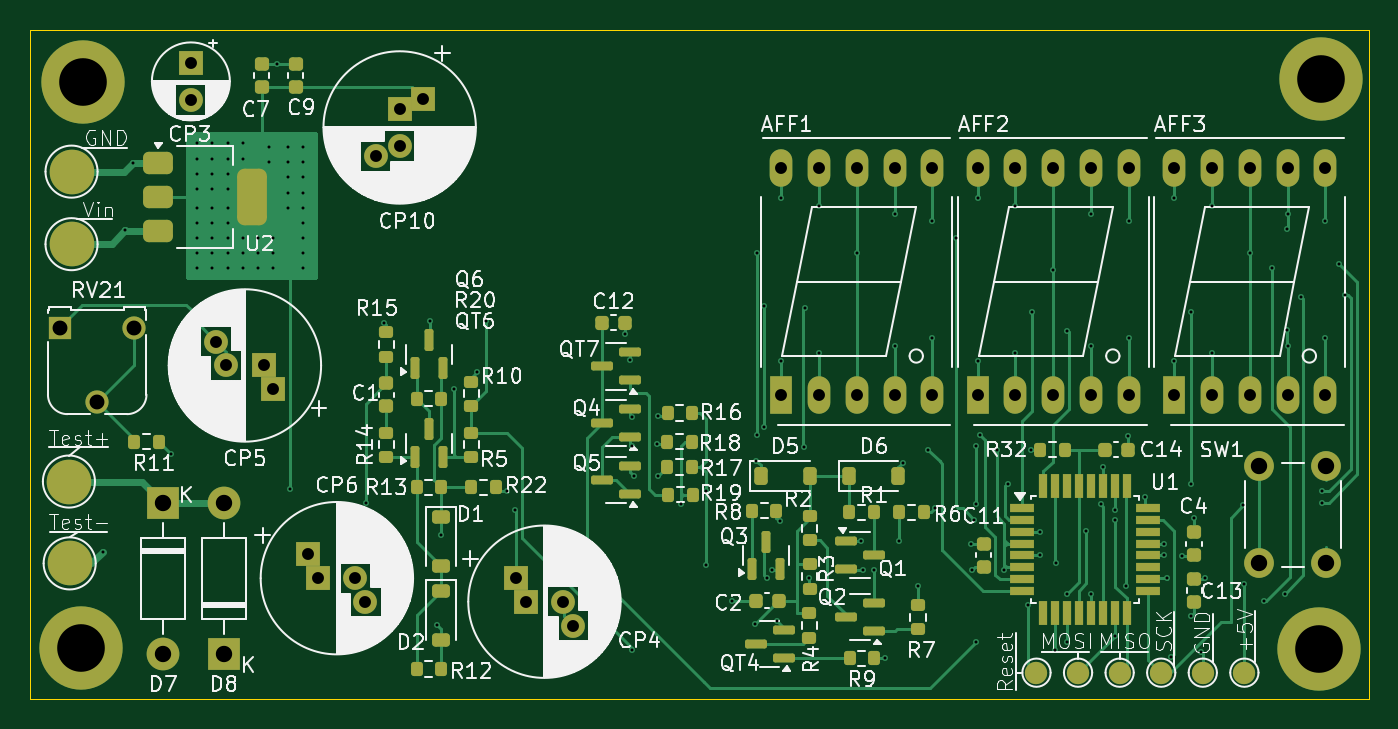
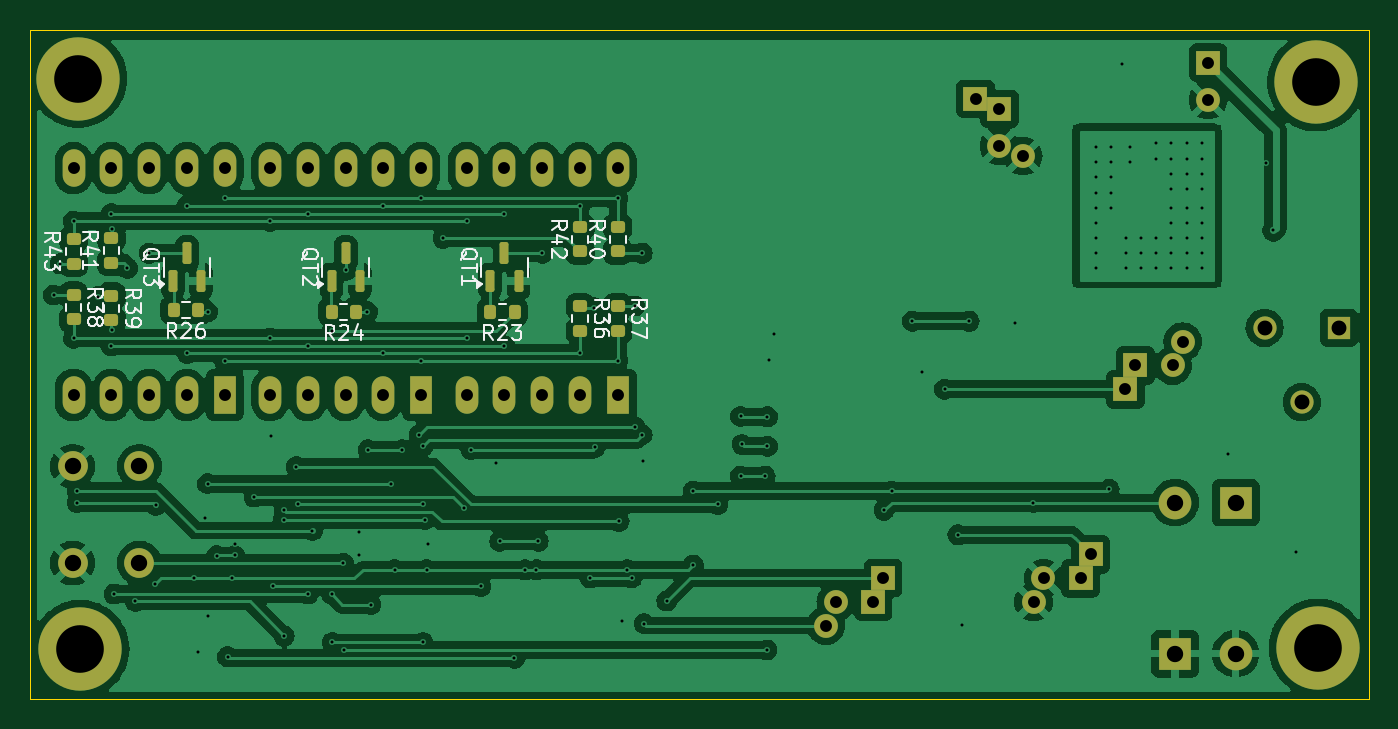
Circuit board: 9 layer files. Board 90.0 x 45.0 mm.
- bottom_copper: esr_pr4-B_Cu.gbr (170684 bytes)
- bottom_mask: esr_pr4-B_Mask.gbr (5142 bytes)
- bottom_silk: esr_pr4-B_Silkscreen.gbr (27697 bytes)
- outline: esr_pr4-Edge_Cuts.gbr (628 bytes)
- top_copper: esr_pr4-F_Cu.gbr (46375 bytes)
- top_mask: esr_pr4-F_Mask.gbr (10397 bytes)
- top_silk: esr_pr4-F_Silkscreen.gbr (168834 bytes)
- drill: esr_pr4-NPTH.drl (277 bytes)
- drill: esr_pr4-PTH.drl (4283 bytes)

=== bottom_copper: esr_pr4-B_Cu.gbr (170684 bytes, source omitted) ===
=== bottom_mask: esr_pr4-B_Mask.gbr ===
%TF.GenerationSoftware,KiCad,Pcbnew,8.0.7*%
%TF.CreationDate,2025-05-12T19:41:04+03:00*%
%TF.ProjectId,esr_pr4,6573725f-7072-4342-9e6b-696361645f70,rev?*%
%TF.SameCoordinates,Original*%
%TF.FileFunction,Soldermask,Bot*%
%TF.FilePolarity,Negative*%
%FSLAX46Y46*%
G04 Gerber Fmt 4.6, Leading zero omitted, Abs format (unit mm)*
G04 Created by KiCad (PCBNEW 8.0.7) date 2025-05-12 19:41:04*
%MOMM*%
%LPD*%
G01*
G04 APERTURE LIST*
G04 Aperture macros list*
%AMRoundRect*
0 Rectangle with rounded corners*
0 $1 Rounding radius*
0 $2 $3 $4 $5 $6 $7 $8 $9 X,Y pos of 4 corners*
0 Add a 4 corners polygon primitive as box body*
4,1,4,$2,$3,$4,$5,$6,$7,$8,$9,$2,$3,0*
0 Add four circle primitives for the rounded corners*
1,1,$1+$1,$2,$3*
1,1,$1+$1,$4,$5*
1,1,$1+$1,$6,$7*
1,1,$1+$1,$8,$9*
0 Add four rect primitives between the rounded corners*
20,1,$1+$1,$2,$3,$4,$5,0*
20,1,$1+$1,$4,$5,$6,$7,0*
20,1,$1+$1,$6,$7,$8,$9,0*
20,1,$1+$1,$8,$9,$2,$3,0*%
G04 Aperture macros list end*
%ADD10C,3.600000*%
%ADD11C,5.600000*%
%ADD12R,1.524000X2.524000*%
%ADD13O,1.524000X2.524000*%
%ADD14R,1.600000X1.600000*%
%ADD15C,1.600000*%
%ADD16R,1.560000X1.560000*%
%ADD17C,1.560000*%
%ADD18C,2.000000*%
%ADD19R,2.200000X2.200000*%
%ADD20O,2.200000X2.200000*%
%ADD21RoundRect,0.200000X-0.275000X0.200000X-0.275000X-0.200000X0.275000X-0.200000X0.275000X0.200000X0*%
%ADD22RoundRect,0.200000X0.275000X-0.200000X0.275000X0.200000X-0.275000X0.200000X-0.275000X-0.200000X0*%
%ADD23RoundRect,0.200000X-0.200000X-0.275000X0.200000X-0.275000X0.200000X0.275000X-0.200000X0.275000X0*%
%ADD24RoundRect,0.150000X0.150000X-0.587500X0.150000X0.587500X-0.150000X0.587500X-0.150000X-0.587500X0*%
G04 APERTURE END LIST*
D10*
%TO.C,H1*%
X103555800Y-53543200D03*
D11*
X103555800Y-53543200D03*
%TD*%
D10*
%TO.C,H4*%
X186750000Y-53300000D03*
D11*
X186750000Y-53300000D03*
%TD*%
D12*
%TO.C,AFF2*%
X163690000Y-74559000D03*
D13*
X166230000Y-74559000D03*
X168770000Y-74559000D03*
X171310000Y-74559000D03*
X173850000Y-74559000D03*
X173850000Y-59319000D03*
X171310000Y-59319000D03*
X168770000Y-59319000D03*
X166230000Y-59319000D03*
X163690000Y-59319000D03*
%TD*%
D10*
%TO.C,H2*%
X186600000Y-91625000D03*
D11*
X186600000Y-91625000D03*
%TD*%
D14*
%TO.C,CP4*%
X132658126Y-86850000D03*
X133329063Y-88450000D03*
D15*
X135829063Y-88450000D03*
X136500000Y-90050000D03*
%TD*%
D16*
%TO.C,RV21*%
X102025000Y-70035000D03*
D17*
X104525000Y-75035000D03*
X107025000Y-70035000D03*
%TD*%
D18*
%TO.C,SW1*%
X182626000Y-85852000D03*
X182626000Y-79352000D03*
X187126000Y-85852000D03*
X187126000Y-79352000D03*
%TD*%
D14*
%TO.C,CP6*%
X118709063Y-85268000D03*
X119380000Y-86868000D03*
D15*
X121880000Y-86868000D03*
X122550937Y-88468000D03*
%TD*%
D19*
%TO.C,D7*%
X108966000Y-81788000D03*
D20*
X108966000Y-91948000D03*
%TD*%
D19*
%TO.C,D8*%
X113030000Y-91948000D03*
D20*
X113030000Y-81788000D03*
%TD*%
D14*
%TO.C,CP3*%
X110820200Y-52236488D03*
D15*
X110820200Y-54736488D03*
%TD*%
D10*
%TO.C,H3*%
X103450000Y-91550000D03*
D11*
X103450000Y-91550000D03*
%TD*%
D14*
%TO.C,CP5*%
X116370937Y-74175000D03*
X115700000Y-72575000D03*
D15*
X113200000Y-72575000D03*
X112529063Y-70975000D03*
%TD*%
D12*
%TO.C,AFF3*%
X176898000Y-74559000D03*
D13*
X179438000Y-74559000D03*
X181978000Y-74559000D03*
X184518000Y-74559000D03*
X187058000Y-74559000D03*
X187058000Y-59319000D03*
X184518000Y-59319000D03*
X181978000Y-59319000D03*
X179438000Y-59319000D03*
X176898000Y-59319000D03*
%TD*%
D14*
%TO.C,CP10*%
X126450000Y-54661386D03*
X124850000Y-55332323D03*
D15*
X124850000Y-57832323D03*
X123250000Y-58503260D03*
%TD*%
D12*
%TO.C,AFF1*%
X150482000Y-74559000D03*
D13*
X153022000Y-74559000D03*
X155562000Y-74559000D03*
X158102000Y-74559000D03*
X160642000Y-74559000D03*
X160642000Y-59319000D03*
X158102000Y-59319000D03*
X155562000Y-59319000D03*
X153022000Y-59319000D03*
X150482000Y-59319000D03*
%TD*%
D21*
%TO.C,R38*%
X187058000Y-67829000D03*
X187058000Y-69479000D03*
%TD*%
D22*
%TO.C,R42*%
X153022000Y-64907000D03*
X153022000Y-63257000D03*
%TD*%
D23*
%TO.C,R23*%
X157404000Y-68971000D03*
X159054000Y-68971000D03*
%TD*%
D24*
%TO.C,QT3*%
X180388000Y-66909000D03*
X178488000Y-66909000D03*
X179438000Y-65034000D03*
%TD*%
D21*
%TO.C,R36*%
X153022000Y-68591000D03*
X153022000Y-70241000D03*
%TD*%
D24*
%TO.C,QT2*%
X169720000Y-66909000D03*
X167820000Y-66909000D03*
X168770000Y-65034000D03*
%TD*%
D22*
%TO.C,R41*%
X184518000Y-65669000D03*
X184518000Y-64019000D03*
%TD*%
D21*
%TO.C,R37*%
X150482000Y-68591000D03*
X150482000Y-70241000D03*
%TD*%
D22*
%TO.C,R43*%
X187058000Y-65732000D03*
X187058000Y-64082000D03*
%TD*%
D24*
%TO.C,QT1*%
X159052000Y-66909000D03*
X157152000Y-66909000D03*
X158102000Y-65034000D03*
%TD*%
D21*
%TO.C,R39*%
X184518000Y-67892000D03*
X184518000Y-69542000D03*
%TD*%
D22*
%TO.C,R40*%
X150482000Y-64907000D03*
X150482000Y-63257000D03*
%TD*%
D23*
%TO.C,R26*%
X178677000Y-68844000D03*
X180327000Y-68844000D03*
%TD*%
%TO.C,R24*%
X168072000Y-68971000D03*
X169722000Y-68971000D03*
%TD*%
M02*

=== bottom_silk: esr_pr4-B_Silkscreen.gbr (27697 bytes, source omitted) ===
=== outline: esr_pr4-Edge_Cuts.gbr ===
%TF.GenerationSoftware,KiCad,Pcbnew,8.0.7*%
%TF.CreationDate,2025-05-12T19:41:04+03:00*%
%TF.ProjectId,esr_pr4,6573725f-7072-4342-9e6b-696361645f70,rev?*%
%TF.SameCoordinates,Original*%
%TF.FileFunction,Profile,NP*%
%FSLAX46Y46*%
G04 Gerber Fmt 4.6, Leading zero omitted, Abs format (unit mm)*
G04 Created by KiCad (PCBNEW 8.0.7) date 2025-05-12 19:41:04*
%MOMM*%
%LPD*%
G01*
G04 APERTURE LIST*
%TA.AperFunction,Profile*%
%ADD10C,0.100000*%
%TD*%
G04 APERTURE END LIST*
D10*
X100000000Y-50000000D02*
X190000000Y-50000000D01*
X190000000Y-95000000D01*
X100000000Y-95000000D01*
X100000000Y-50000000D01*
M02*

=== top_copper: esr_pr4-F_Cu.gbr (46375 bytes, source omitted) ===
=== top_mask: esr_pr4-F_Mask.gbr (10397 bytes, source omitted) ===
=== top_silk: esr_pr4-F_Silkscreen.gbr (168834 bytes, source omitted) ===
=== drill: esr_pr4-NPTH.drl ===
M48
; DRILL file {KiCad 8.0.7} date 2025-05-12T19:40:54+0300
; FORMAT={-:-/ absolute / inch / decimal}
; #@! TF.CreationDate,2025-05-12T19:40:54+03:00
; #@! TF.GenerationSoftware,Kicad,Pcbnew,8.0.7
; #@! TF.FileFunction,NonPlated,1,2,NPTH
FMAT,2
INCH
%
G90
G05
M30

=== drill: esr_pr4-PTH.drl ===
M48
; DRILL file {KiCad 8.0.7} date 2025-05-12T19:40:54+0300
; FORMAT={-:-/ absolute / inch / decimal}
; #@! TF.CreationDate,2025-05-12T19:40:54+03:00
; #@! TF.GenerationSoftware,Kicad,Pcbnew,8.0.7
; #@! TF.FileFunction,Plated,1,2,PTH
FMAT,2
INCH
; #@! TA.AperFunction,Plated,PTH,ViaDrill
T1C0.0079
; #@! TA.AperFunction,Plated,PTH,ComponentDrill
T2C0.0315
; #@! TA.AperFunction,Plated,PTH,ComponentDrill
T3C0.0394
; #@! TA.AperFunction,Plated,PTH,ComponentDrill
T4C0.0433
; #@! TA.AperFunction,Plated,PTH,ComponentDrill
T5C0.1260
%
G90
G05
T1
X4.13Y-3.35
X4.19Y-2.5
X4.21Y-2.3214
X4.311Y-3.0906
X4.38Y-2.27
X4.38Y-2.31
X4.38Y-2.35
X4.38Y-2.39
X4.38Y-2.44
X4.38Y-2.48
X4.38Y-2.52
X4.38Y-2.56
X4.38Y-2.6
X4.42Y-2.27
X4.42Y-2.31
X4.42Y-2.35
X4.42Y-2.39
X4.42Y-2.44
X4.42Y-2.48
X4.42Y-2.52
X4.42Y-2.56
X4.42Y-2.6
X4.46Y-2.27
X4.46Y-2.31
X4.46Y-2.35
X4.46Y-2.39
X4.46Y-2.44
X4.46Y-2.48
X4.46Y-2.52
X4.46Y-2.56
X4.46Y-2.6
X4.5Y-2.27
X4.5Y-2.31
X4.5Y-2.52
X4.5Y-2.56
X4.5Y-2.6
X4.54Y-2.52
X4.54Y-2.56
X4.54Y-2.6
X4.57Y-2.28
X4.57Y-2.32
X4.58Y-2.52
X4.58Y-2.56
X4.58Y-2.6
X4.59Y-2.0595
X4.62Y-2.28
X4.62Y-2.32
X4.62Y-2.36
X4.62Y-2.4
X4.62Y-2.44
X4.6248Y-3.1848
X4.66Y-2.28
X4.66Y-2.32
X4.66Y-2.36
X4.66Y-2.4
X4.66Y-2.44
X4.66Y-2.48
X4.66Y-2.52
X4.66Y-2.56
X4.66Y-2.6
X4.825Y-3.22
X4.875Y-2.745
X4.995Y-2.74
X5.015Y-3.545
X5.025Y-3.305
X5.06Y-2.9203
X5.12Y-2.875
X5.145Y-2.74
X5.2Y-3.19
X5.22Y-3.24
X5.512Y-2.774
X5.525Y-2.844
X5.529Y-2.993
X5.529Y-3.071
X5.53Y-3.61
X5.535Y-3.15
X5.5957Y-3.066
X5.6Y-2.992
X5.6Y-3.15
X5.66Y-3.225
X5.725Y-3.19
X5.725Y-3.385
X5.795Y-3.48
X5.855Y-3.54
X5.858Y-3.109
X5.86Y-2.56
X5.86Y-3.04
X5.88Y-2.7
X5.88Y-3.02
X5.887Y-3.419
X5.9Y-3.398
X5.913Y-3.534
X5.921Y-3.27
X5.9245Y-2.4154
X5.9245Y-2.8454
X5.985Y-3.074
X5.987Y-2.704
X5.998Y-3.419
X6.0245Y-2.4354
X6.0245Y-2.8254
X6.1245Y-2.5604
X6.135Y-3.322
X6.14Y-3.398
X6.17Y-3.398
X6.198Y-3.632
X6.2245Y-2.4554
X6.2245Y-2.8054
X6.237Y-3.322
X6.247Y-3.114
X6.287Y-3.442
X6.313Y-3.08
X6.3245Y-2.4754
X6.3245Y-2.7854
X6.331Y-3.235
X6.387Y-2.521
X6.426Y-3.329
X6.43Y-3.398
X6.435Y-3.265
X6.44Y-3.07
X6.44Y-3.225
X6.44Y-3.59
X6.4445Y-2.4154
X6.4445Y-2.8454
X6.45Y-3.04
X6.495Y-3.08
X6.515Y-3.398
X6.525Y-3.17
X6.5445Y-2.4354
X6.5445Y-2.8254
X6.578Y-3.49
X6.585Y-3.08
X6.587Y-2.715
X6.61Y-3.297
X6.61Y-3.36
X6.6445Y-2.6054
X6.65Y-3.61
X6.6507Y-3.3807
X6.68Y-2.765
X6.68Y-3.59
X6.682Y-3.4617
X6.7323Y-3.294
X6.744Y-3.4617
X6.7445Y-2.4554
X6.7445Y-2.8054
X6.77Y-3.225
X6.775Y-3.125
X6.807Y-3.24
X6.8071Y-3.5729
X6.809Y-3.265
X6.837Y-3.442
X6.841Y-3.044
X6.8445Y-2.4754
X6.8445Y-2.7854
X6.887Y-3.205
X6.938Y-3.329
X6.938Y-3.36
X6.944Y-3.4203
X6.957Y-3.628
X6.9645Y-2.4154
X6.9645Y-2.8454
X6.986Y-3.361
X7.008Y-3.52
X7.01Y-2.715
X7.01Y-3.17
X7.017Y-3.262
X7.036Y-3.616
X7.045Y-3.4203
X7.0645Y-2.4354
X7.0645Y-2.8254
X7.1475Y-3.2275
X7.15Y-3.436
X7.1645Y-2.5604
X7.201Y-3.4815
X7.222Y-2.6
X7.257Y-3.4617
X7.264Y-2.4951
X7.264Y-2.763
X7.2645Y-2.4554
X7.2645Y-2.8054
X7.301Y-2.675
X7.355Y-3.19
X7.355Y-3.22
X7.3645Y-2.4754
X7.3645Y-2.7854
X7.4Y-2.588
X7.417Y-2.671
T2
X4.363Y-2.0566
X4.363Y-2.155
X4.4303Y-2.7943
X4.4567Y-2.8573
X4.5551Y-2.8573
X4.5815Y-2.9203
X4.6736Y-3.357
X4.7Y-3.42
X4.7984Y-3.42
X4.8248Y-3.483
X4.8524Y-2.3033
X4.9154Y-2.1784
X4.9154Y-2.2769
X4.9783Y-2.152
X5.2228Y-3.4193
X5.2492Y-3.4823
X5.3476Y-3.4823
X5.374Y-3.5453
X5.9245Y-2.3354
X5.9245Y-2.9354
X6.0245Y-2.3354
X6.0245Y-2.9354
X6.1245Y-2.3354
X6.1245Y-2.9354
X6.2245Y-2.3354
X6.2245Y-2.9354
X6.3245Y-2.3354
X6.3245Y-2.9354
X6.4445Y-2.3354
X6.4445Y-2.9354
X6.5445Y-2.3354
X6.5445Y-2.9354
X6.6445Y-2.3354
X6.6445Y-2.9354
X6.7445Y-2.3354
X6.7445Y-2.9354
X6.8445Y-2.3354
X6.8445Y-2.9354
X6.9645Y-2.3354
X6.9645Y-2.9354
X7.0645Y-2.3354
X7.0645Y-2.9354
X7.1645Y-2.3354
X7.1645Y-2.9354
X7.2645Y-2.3354
X7.2645Y-2.9354
X7.3645Y-2.3354
X7.3645Y-2.9354
T3
X4.0167Y-2.7573
X4.1152Y-2.9541
X4.2136Y-2.7573
T4
X4.29Y-3.22
X4.29Y-3.62
X4.45Y-3.22
X4.45Y-3.62
X7.19Y-3.1241
X7.19Y-3.38
X7.3672Y-3.1241
X7.3672Y-3.38
T5
X4.0728Y-3.6043
X4.077Y-2.108
X7.3465Y-3.6073
X7.3524Y-2.0984
M30

